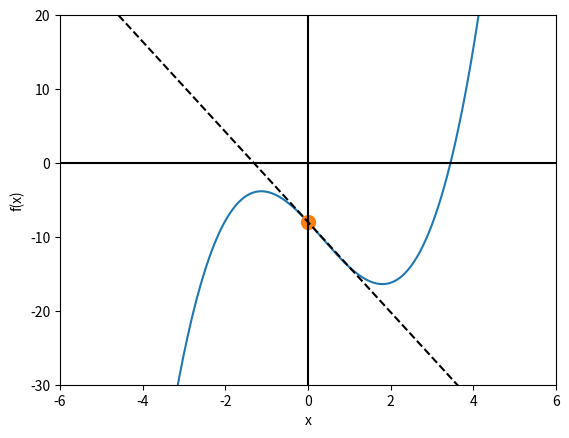
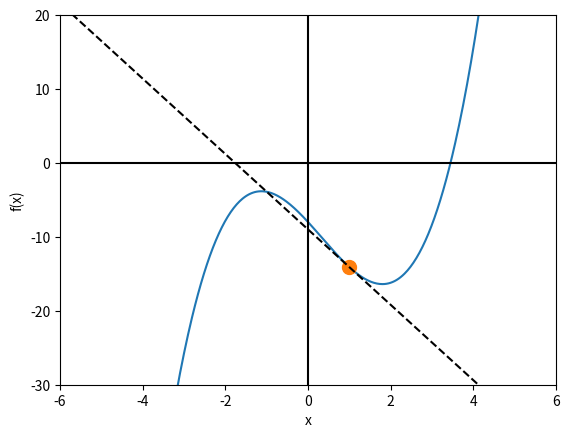
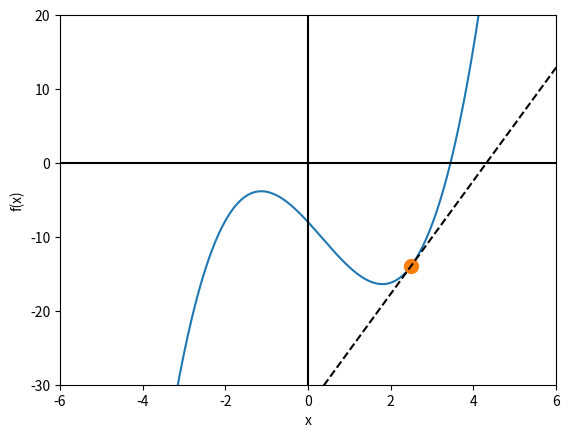
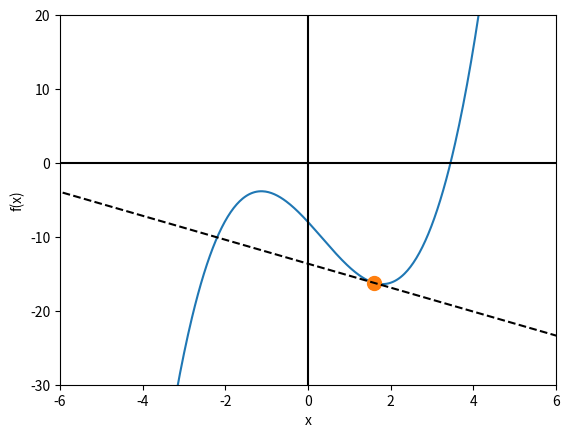
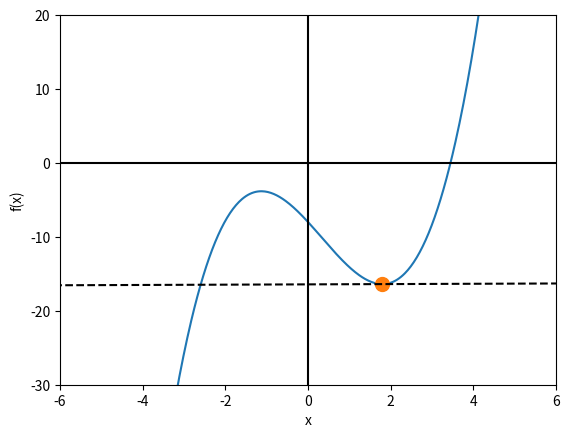

Here is the Python script that generated these plots, in order:
import matplotlib.pyplot as plt
import numpy as np
import sympy as sy
import math


#def g(x):
#    i = x
    #return 0.1*x**4 - 0.5*x**3 + 0.05*x**5 + 3*(np.sin (i))
#    return x**2 + (10 - 0.5*x**3) + (9 - 0.00001 * x**8) + 50 + (9 + 0.005 * x**6)

def f(x):
    return x*(x+2)*(x - 3)-(0.1*x+8)
    #return x**3 - 5*x**2 + 5.9*x - 8

def df(x):
    h = 0.000001
    return (f(x + h) - f(x))/h

def tan_plot(a):
    x = np.linspace((a-12), (a+12), 1000)
    y = df(a)*(x - a) + f(a)
    plt.plot(x, f(x))
    plt.plot(a, f(a), 'o', markersize = 10)
    plt.plot(x, y, '--k')
    plt.axhline(color = 'black')
    plt.axvline(color = 'black')
    plt.xlabel ('x')
    plt.ylabel ('f(x)')
    plt.axis([-6, 6, -30, 20])
    plt.savefig ('plot' + str (a) + '.png')
    plt.show ()


#x = np.linspace(-4, 4, 1000)
#plt.plot(x, f(x), label = '$f(x)$')
#plt.plot(x, df(x), label = '$f\'(x)$')
#plt.axhline(color = 'black')
#plt.axvline(color = 'black')
#plt.legend(loc = 'best', frameon = False)
#plt.title("Function and its Derivative")
#plt.show ()

for i in [0, 1, 2.5, 1.6, 1.8]:
  tan_plot (i)


#x = sy.Symbol('x')
#df = sy.diff(g(x), x)
#df = sy.simplify(df)
#a, b = sy.solve(df, x)
#x = np.linspace(-3, 4, 1000)
#plt.plot(x, g(x))
#plt.axhline(color = 'black')
#plt.axvline(color = 'black')
#plt.plot(a, g(a), 'o')
#plt.plot(b, g(b), 'o')
#plt.show ()
